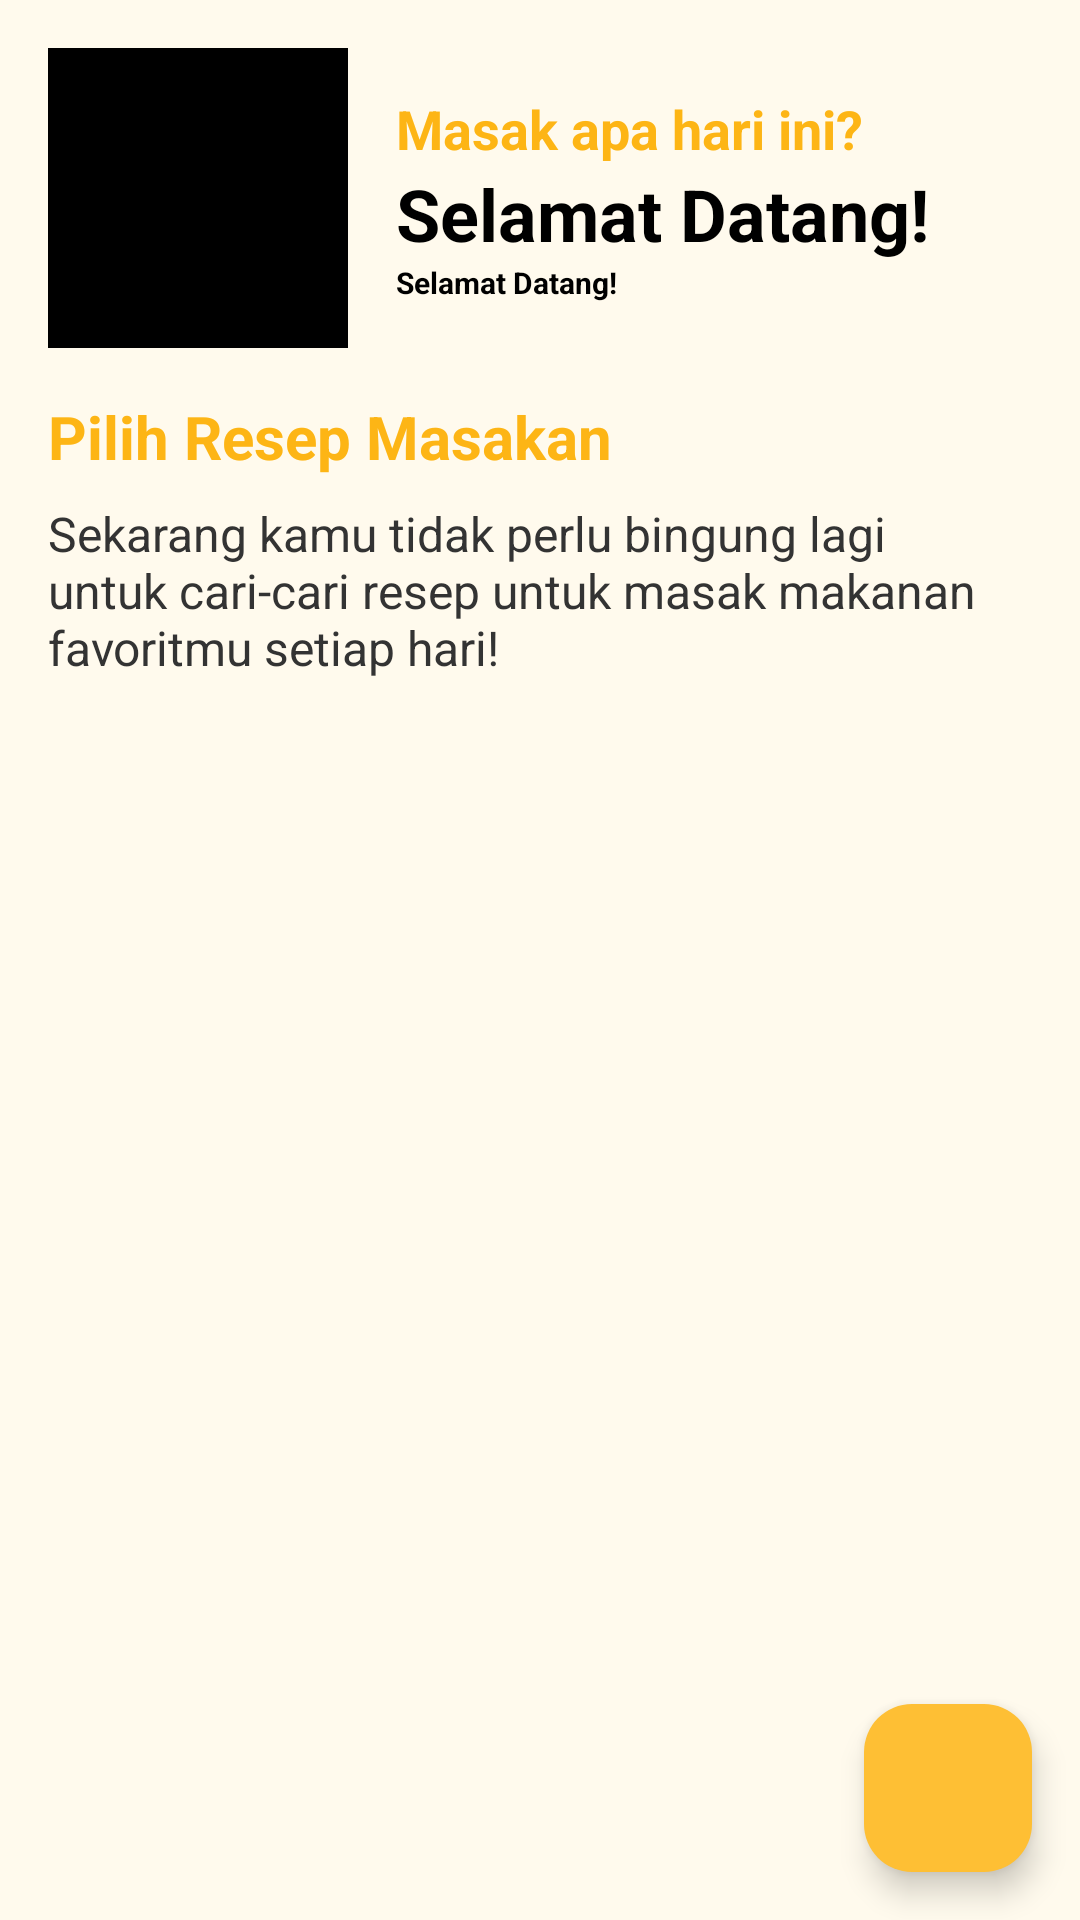

Produce the Android XML layout that renders to this screen, including the resource entries it uses.
<!-- AndroidManifest.xml: application theme Theme.SerbaResep -->
<!-- res/layout/home.xml -->
<?xml version="1.0" encoding="utf-8"?>
<androidx.constraintlayout.widget.ConstraintLayout xmlns:android="http://schemas.android.com/apk/res/android"
    xmlns:app="http://schemas.android.com/apk/res-auto"
    xmlns:tools="http://schemas.android.com/tools"
    android:layout_width="match_parent"
    android:layout_height="match_parent"
    android:background="#FFFAED"
    tools:context=".HomeActivity">

    
    <ScrollView
        android:layout_width="match_parent"
        android:layout_height="0dp"
        android:padding="16dp"
        app:layout_constraintTop_toTopOf="parent"
        app:layout_constraintBottom_toBottomOf="parent"
        app:layout_constraintStart_toStartOf="parent"
        app:layout_constraintEnd_toEndOf="parent">

        <LinearLayout
            android:layout_width="match_parent"
            android:layout_height="wrap_content"
            android:orientation="vertical">

            
            <LinearLayout
                android:layout_width="match_parent"
                android:layout_height="wrap_content"
                android:orientation="horizontal"
                android:gravity="center_vertical">

                <ImageView
                    android:id="@+id/ivProfileImage"
                    android:layout_width="100dp"
                    android:background="@color/black"
                    android:layout_height="100dp"
                    android:scaleType="centerCrop"

                    android:contentDescription="@string/app_name" />

                <LinearLayout
                    android:layout_width="0dp"
                    android:layout_height="wrap_content"
                    android:layout_weight="1"
                    android:orientation="vertical"
                    android:paddingStart="16dp">

                    <TextView
                        android:id="@+id/textView3"
                        android:layout_width="match_parent"
                        android:layout_height="wrap_content"
                        android:text="Masak apa hari ini?"
                        android:textColor="#FDB515"
                        android:textSize="18sp"
                        android:textStyle="bold" />
                    <TextView
                        android:id="@+id/selamatDatang"
                        android:layout_width="match_parent"
                        android:layout_height="wrap_content"
                        android:text="Selamat Datang!"
                        android:textSize="24sp"
                        android:textStyle="bold"
                        android:textColor="#000000" />

                    <TextView
                        android:id="@+id/tvProfileName"
                        android:layout_width="match_parent"
                        android:layout_height="wrap_content"
                        android:text="Selamat Datang!"
                        android:textSize="10sp"
                        android:textStyle="bold"
                        android:textColor="#000000" />
                </LinearLayout>
            </LinearLayout>

            
            <TextView
                android:id="@+id/textView5"
                android:layout_width="wrap_content"
                android:layout_height="wrap_content"
                android:layout_marginTop="16dp"
                android:text="Pilih Resep Masakan"
                android:textColor="#FDB515"
                android:textSize="20sp"
                android:textStyle="bold" />

            
            <TextView
                android:id="@+id/textView6"
                android:layout_width="match_parent"
                android:layout_height="wrap_content"
                android:layout_marginTop="8dp"
                android:text="Sekarang kamu tidak perlu bingung lagi untuk cari-cari resep untuk masak makanan favoritmu setiap hari!"
                android:textSize="16sp"
                android:textColor="#333333" />

            
            <androidx.recyclerview.widget.RecyclerView
                android:id="@+id/recyclerViewRecipes"
                android:layout_width="match_parent"
                android:layout_height="wrap_content"
                android:layout_marginTop="16dp"
                android:scrollbars="vertical"
                app:layoutManager="androidx.recyclerview.widget.LinearLayoutManager" />
        </LinearLayout>
    </ScrollView>

    
    <com.google.android.material.floatingactionbutton.FloatingActionButton
        android:id="@+id/fabAddRecipe"
        android:layout_width="wrap_content"
        android:layout_height="wrap_content"
        android:layout_margin="16dp"
        android:src="@drawable/ic_add"
        app:backgroundTint="#FEBF34"
        app:layout_constraintBottom_toBottomOf="parent"
        app:layout_constraintEnd_toEndOf="parent" />
</androidx.constraintlayout.widget.ConstraintLayout>
<!-- resources referenced by this layout -->
<resources>
  <string name="app_name">SerbaResep</string>
  <style name="Theme.SerbaResep" parent="Base.Theme.SerbaResep" />
  <style name="Base.Theme.SerbaResep" parent="Theme.Material3.DayNight.NoActionBar">
          
          
      </style>
  <!-- not gathered from this repository: default colours our renderer supplied (Android Studio template values) -->
  <color name="black">#FF000000</color>
</resources>
